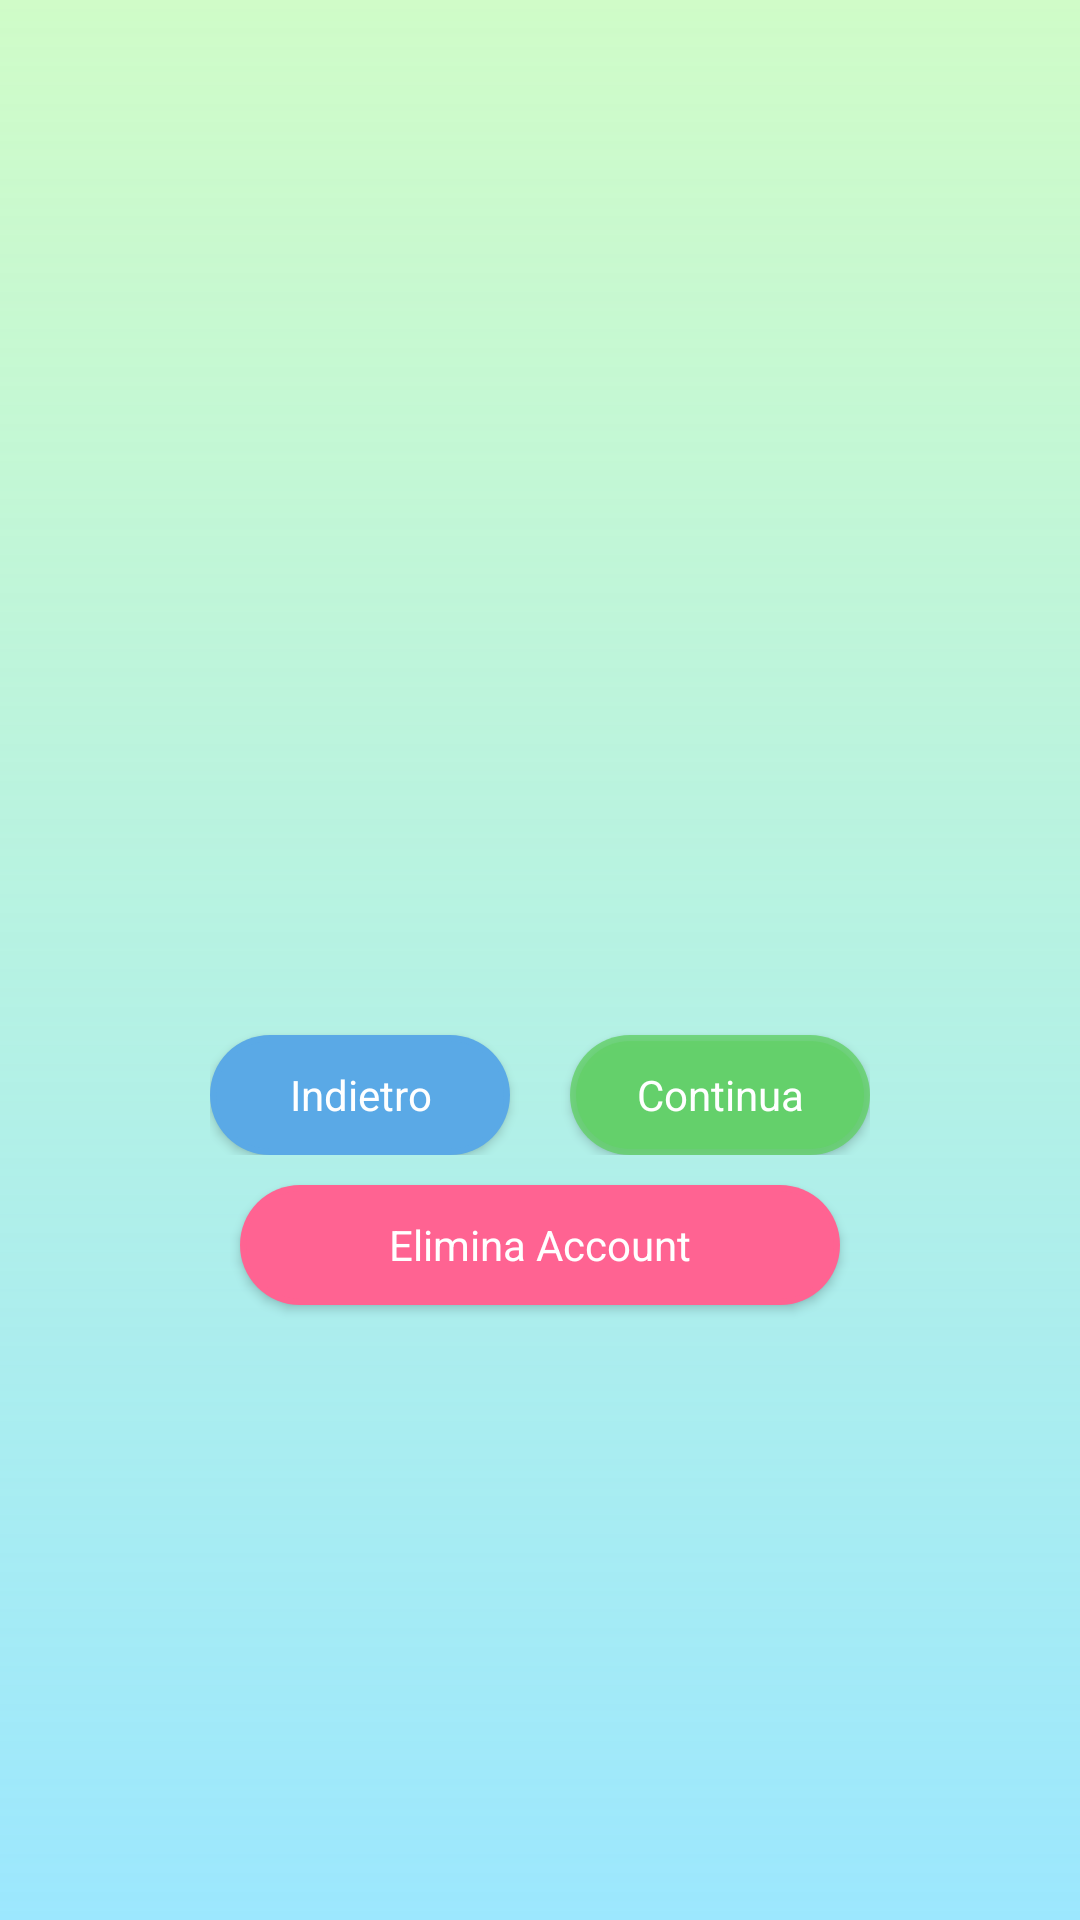

Write the Android layout XML for this screen, with the resource values it uses.
<!-- AndroidManifest.xml: application theme Theme.DocDoc -->
<!-- res/layout/activity_modifica_profilo.xml -->
<?xml version="1.0" encoding="utf-8"?>
<androidx.constraintlayout.widget.ConstraintLayout xmlns:android="http://schemas.android.com/apk/res/android"
    xmlns:app="http://schemas.android.com/apk/res-auto"
    xmlns:tools="http://schemas.android.com/tools"
    android:id="@+id/modifica_profilo"
    android:background="@drawable/gradient_background"
    android:layout_width="match_parent"
    android:layout_height="match_parent"
    tools:context=".view.activity.ModificaProfiloActivity">

    <androidx.fragment.app.FragmentContainerView
        android:id="@+id/fragment_container"
        android:layout_width="wrap_content"
        android:layout_height="wrap_content"
        android:layout_marginTop="10dp"
        android:background="@color/transparent"

        app:layout_constraintEnd_toEndOf="parent"
        app:layout_constraintStart_toStartOf="parent"
        app:layout_constraintTop_toTopOf="parent"
        app:layout_constraintBottom_toBottomOf="parent" />

    <android.widget.GridLayout
        style="@style/style_layout_doppio_button"
        android:id="@+id/grid_doppio_button"
        android:columnCount="2"
        android:rowCount="1"

        android:layout_marginTop="10dp"
        app:layout_constraintEnd_toEndOf="parent"
        app:layout_constraintStart_toStartOf="parent"
        app:layout_constraintTop_toBottomOf="@+id/fragment_container">

        <android.widget.Button
            style="@style/style_Button.blue"
            android:id="@+id/indietro_button"
            android:text="@string/indietro"
            android:layout_column="0"
            android:layout_row="0"/>

        <android.widget.Button
            style="@style/style_Button.green"
            android:id="@+id/continua_button"
            android:layout_row="0"
            android:layout_column="1"
            android:layout_marginStart="20dp"
            android:text="@string/continua" />

    </android.widget.GridLayout>

    <android.widget.Button
        style="@style/style_Button.magenta"
        android:id="@+id/elimina_account_button"
        android:layout_marginTop="10dp"
        app:layout_constraintEnd_toEndOf="parent"
        app:layout_constraintStart_toStartOf="parent"
        app:layout_constraintTop_toBottomOf="@+id/grid_doppio_button"
        android:text="@string/elimina_account" />

</androidx.constraintlayout.widget.ConstraintLayout>
<!-- resources referenced by this layout -->
<resources>
  <color name="transparent">#00000000</color>
  <!-- drawable gradient_background (drawable) -->
  <shape xmlns:android="http://schemas.android.com/apk/res/android">
      <gradient
          android:startColor="#99B0FFA3"
          android:endColor="#9CE7FE"
          android:type="linear"
          android:angle="270"/>
  </shape>
  <string name="continua">Continua</string>
  <string name="elimina_account">Elimina Account</string>
  <string name="indietro">Indietro</string>
  <style name="style_Button.blue">
          <item name="android:backgroundTint">@color/blue</item>
      </style>
  <style name="style_Button.green">
          <item name="android:backgroundTint">@color/green80</item>
      </style>
  <style name="style_Button.magenta">
          <item name="android:backgroundTint">@color/magenta</item>
          <item name="android:layout_width">200dp</item>
      </style>
  <style name="style_layout_doppio_button">
          <item name="android:layout_width">220dp</item>
          <item name="android:layout_height">wrap_content</item>
      </style>
  <style name="Theme.DocDoc" parent="Base.Theme.DocDoc" />
  <color name="blue">#5AA9E6</color>
  <color name="green80">#CC63D168</color>
  <color name="magenta">#FF6392</color>
  <style name="Base.Theme.DocDoc" parent="Theme.Material3.DayNight.NoActionBar">
          
          
      </style>
</resources>
